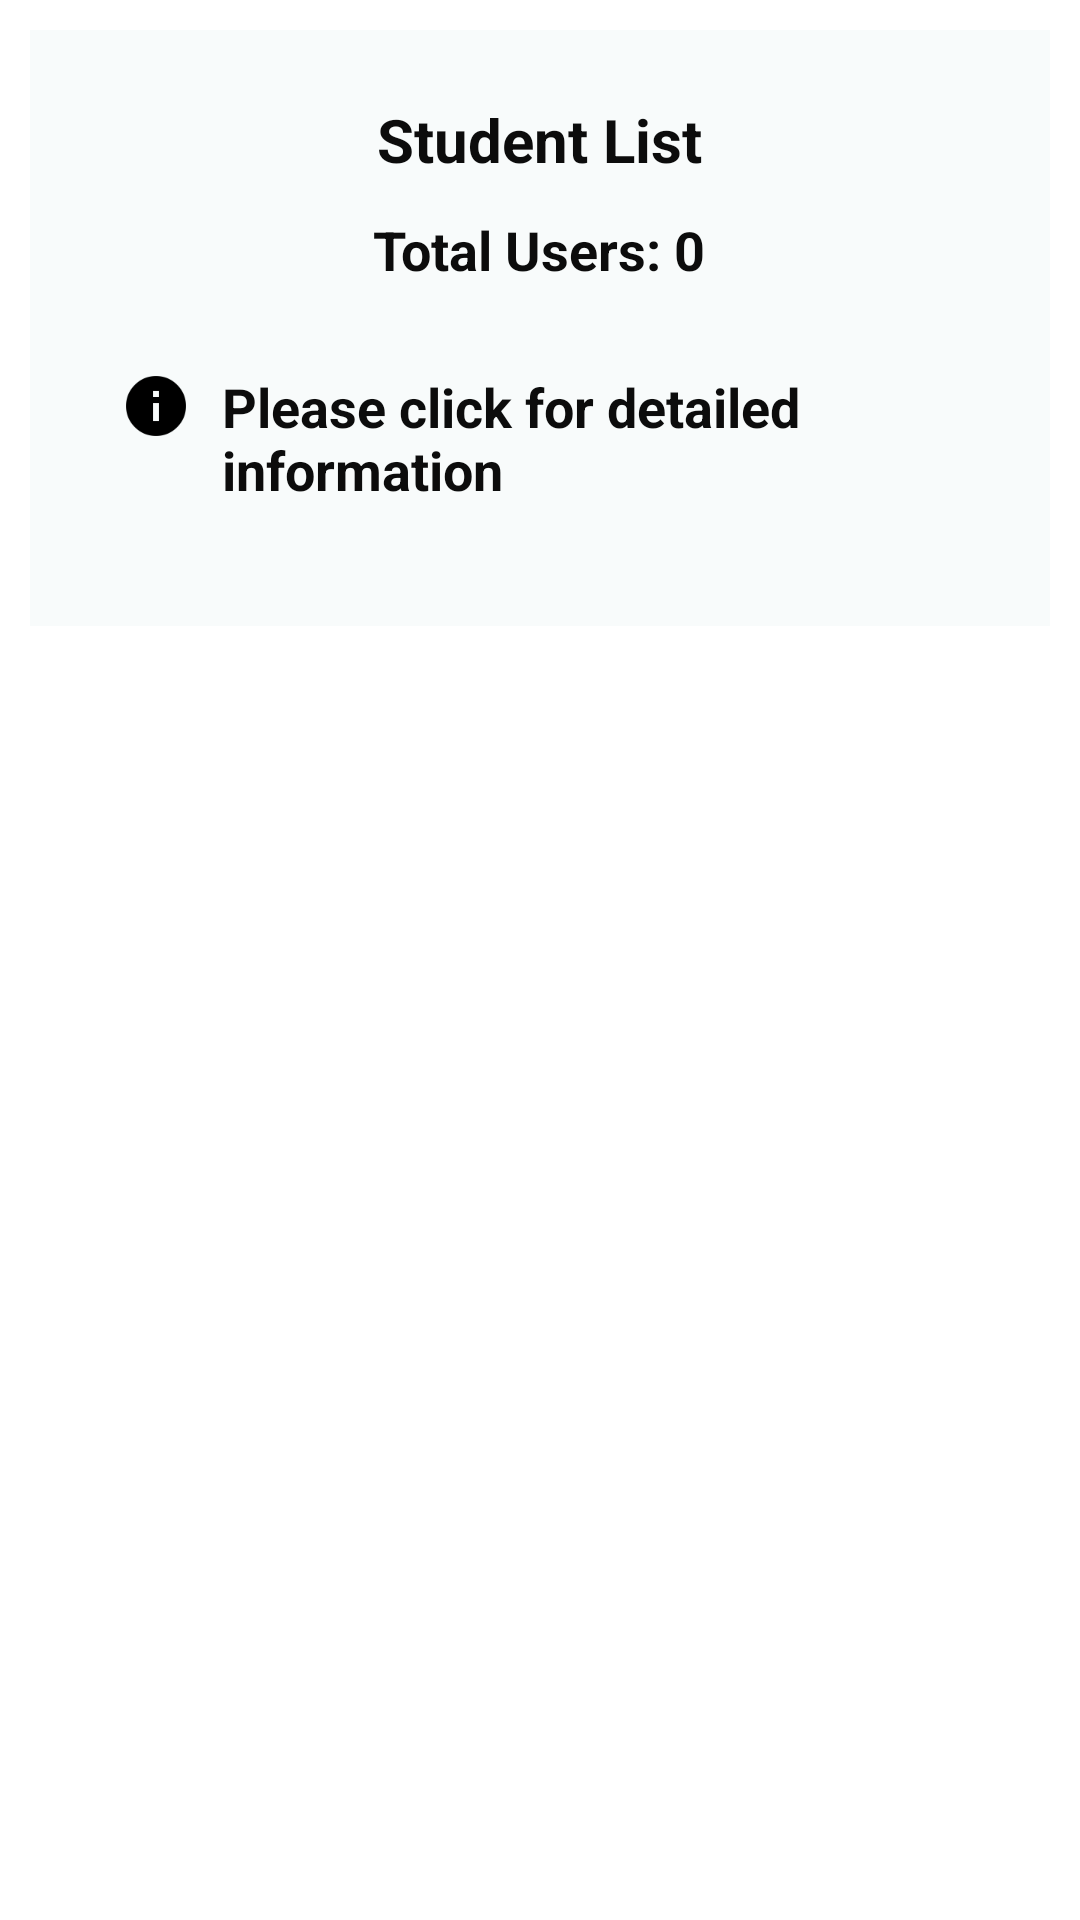

Write the Android layout XML for this screen, with the resource values it uses.
<!-- AndroidManifest.xml: application theme Theme.BGCTUB_Transport_Tracker_App_Information -->
<!-- res/layout/student_users_fragment.xml -->
<?xml version="1.0" encoding="utf-8"?>
<RelativeLayout xmlns:android="http://schemas.android.com/apk/res/android"
    xmlns:tools="http://schemas.android.com/tools"
    android:layout_width="match_parent"
    android:layout_height="match_parent"
    android:background="#FFFFFF"
    tools:context=".ui.student.StudentUsersFragment">

    <LinearLayout
        android:id="@+id/linearLayout1"
        android:layout_width="match_parent"
        android:layout_height="wrap_content"
        android:layout_margin="10dp"
        android:background="#F8FBFB"
        android:gravity="center"
        android:orientation="vertical"
        android:padding="15dp">

        

        <LinearLayout
            android:layout_width="match_parent"
            android:layout_height="match_parent"
            android:gravity="center"
            android:orientation="vertical"
            android:padding="5dp">

            <TextView
                android:id="@+id/nav_transport_info"
                android:layout_width="wrap_content"
                android:layout_height="wrap_content"
                android:layout_marginHorizontal="10dp"
                android:padding="3dp"
                android:text="Student List"
                android:textColor="#0C0C0C"
                android:textSize="20sp"
                android:textStyle="bold" />

            <TextView
                android:id="@+id/student_users_count_textView"
                android:layout_width="wrap_content"
                android:layout_height="wrap_content"
                android:layout_marginTop="5dp"
                android:layout_marginHorizontal="10dp"
                android:padding="3dp"
                android:text="Total Users: 0"
                android:textColor="#0C0C0C"
                android:textSize="18sp"
                android:textStyle="bold" />

        </LinearLayout>

        
        <LinearLayout
            android:layout_width="match_parent"
            android:layout_height="wrap_content"
            android:layout_marginTop="15dp"
            android:gravity="left"
            android:orientation="horizontal"
            android:padding="5dp">

            <ImageView
                android:layout_width="wrap_content"
                android:layout_height="wrap_content"
                android:layout_marginHorizontal="10dp"
                android:src="@drawable/ic_action_info" />

            <TextView
                android:layout_width="wrap_content"
                android:layout_height="wrap_content"
                android:text="Please click for detailed information"
                android:textColor="#0c0c0c"
                android:textSize="18sp"
                android:textStyle="bold" />

        </LinearLayout>


        <ListView
            android:id="@+id/studentListView"
            android:layout_width="match_parent"
            android:layout_height="match_parent"
            android:layout_marginHorizontal="10dp"
            android:layout_marginTop="20dp"
            android:background="#FFFFFF"
            android:clickable="true"
            android:focusable="true" />

    </LinearLayout>




</RelativeLayout>
<!-- resources referenced by this layout -->
<resources>
  <!-- drawable ic_action_info: png bitmap (drawable-hdpi, 554 bytes) -->
  <style name="Theme.BGCTUB_Transport_Tracker_App_Information" parent="Theme.MaterialComponents.DayNight.DarkActionBar">
          
          <item name="colorPrimary">@color/black</item>
          <item name="colorPrimaryVariant">@color/purple_700</item>
          <item name="colorOnPrimary">@color/white</item>
          
          <item name="colorSecondary">@color/teal_200</item>
          <item name="colorSecondaryVariant">@color/teal_700</item>
          <item name="colorOnSecondary">@color/black</item>
          
          <item name="android:statusBarColor" tools:targetApi="l">?attr/colorPrimaryVariant</item>
          
      </style>
  <color name="black">#0C0C0C</color>
  <color name="purple_700">#FF3700B3</color>
  <color name="white">#F8FBFB</color>
  <color name="teal_200">#FF03DAC5</color>
  <color name="teal_700">#FF018786</color>
</resources>
